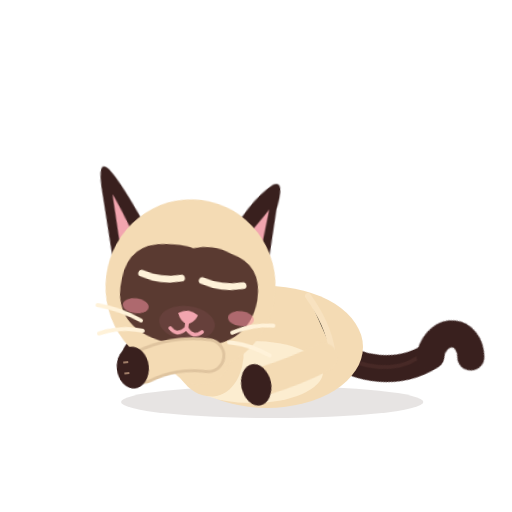
t = 0.00 s
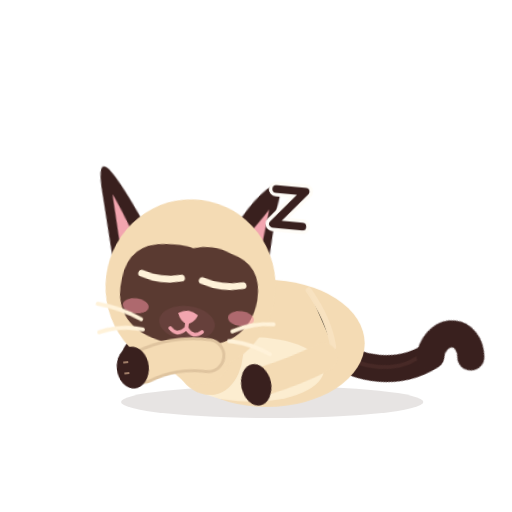
t = 1.09 s
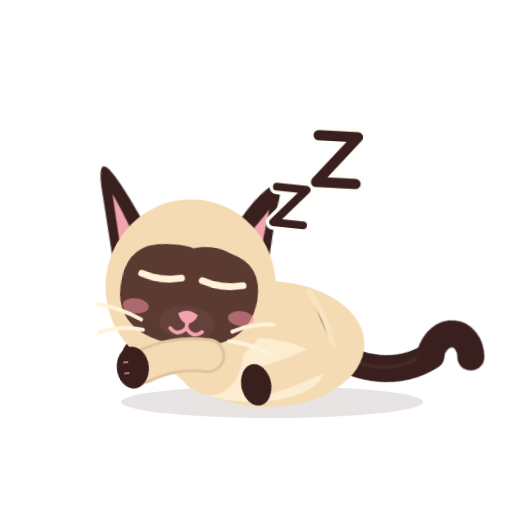
t = 2.00 s
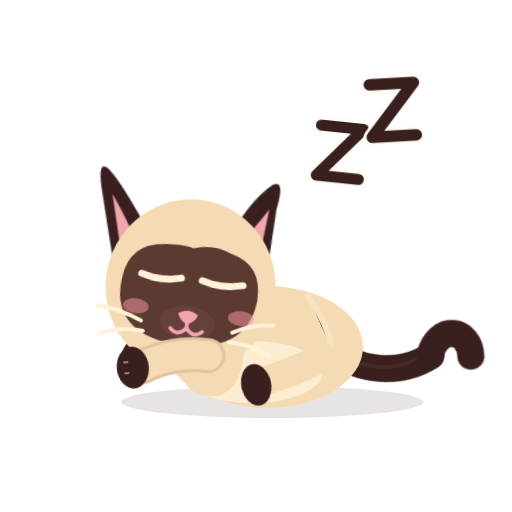
t = 2.99 s
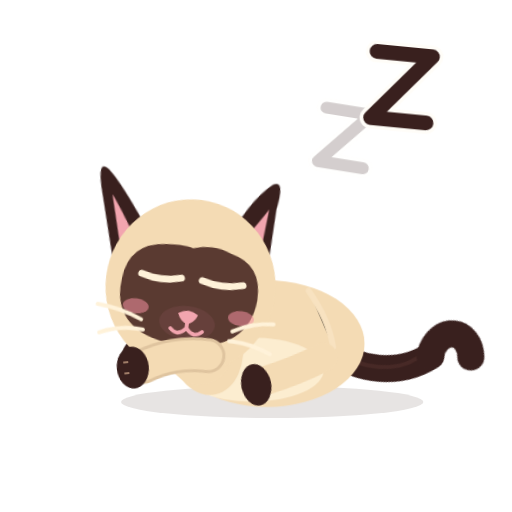
t = 4.00 s
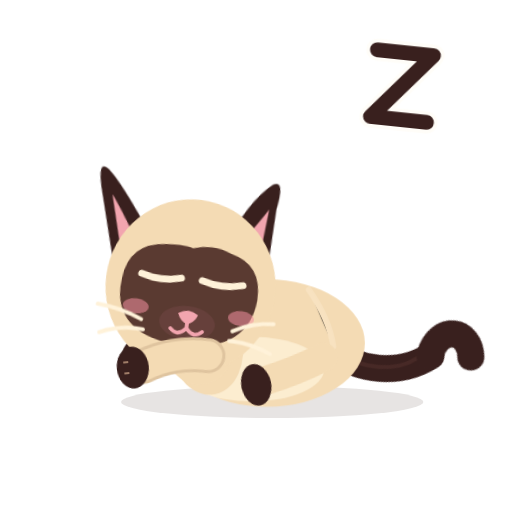
t = 4.55 s

The animated SVG that drew these frames (rendered in a browser with its animation timeline set to each time). Animation: 20 CSS @keyframes rules; one cycle of 6.00 s, repeats indefinitely.

<?xml version="1.0" encoding="UTF-8"?>
<svg xmlns="http://www.w3.org/2000/svg" viewBox="0 0 512 512" width="512" height="512" role="img" aria-label="Azami · Dort">
<title>Azami · Dort</title><desc>Couchée en boule, les pattes repliées sous elle, la tête posée, les yeux clos ; elle respire lentement et des z s’envolent.</desc>
<style><![CDATA[
*{animation-fill-mode:both}
#character{transform-box:view-box;transform-origin:255px 402px}#core{transform-box:view-box;transform-origin:268px 330px}#neck{transform-box:view-box;transform-origin:196px 300px}#head{transform-box:view-box;transform-origin:178px 290px}#ear-left{transform-box:view-box;transform-origin:112px 170px}#ear-right{transform-box:view-box;transform-origin:231px 170px}#tail{transform-box:view-box;transform-origin:339px 296px}#tail-tip{transform-box:view-box;transform-origin:377px 214px}#eye-l{transform-box:view-box;transform-origin:146px 211px}#eye-r{transform-box:view-box;transform-origin:207px 211px}#pupils-l{transform-box:view-box;transform-origin:146px 211px}#pupils-r{transform-box:view-box;transform-origin:207px 211px}#mouth-open{transform-box:view-box;transform-origin:177px 262px}#blush{transform-box:view-box;transform-origin:177px 245px}#whiskers{transform-box:view-box;transform-origin:177px 262px}#front-near{transform-box:view-box;transform-origin:211px 312px}#front-far{transform-box:view-box;transform-origin:210px 312px}#back-near{transform-box:view-box;transform-origin:324px 316px}#back-far{transform-box:view-box;transform-origin:320px 316px}#Xz0{transform-box:view-box;transform-origin:280px 232px}#Xz1{transform-box:view-box;transform-origin:330px 178px}#Xz2{transform-box:view-box;transform-origin:392px 112px}
#Xz0{opacity:0}#Xz1{opacity:0}#Xz2{opacity:0}#eyes-happy{opacity:0}#mouth-open{opacity:0}#character{transform:translate(0px,50px) rotate(0deg) scale(1,1)}#front-near{transform:translate(-6px,-6px) rotate(84deg) scale(1,1)}#front-far{transform:translate(-2px,-10px) rotate(80deg) scale(1,1)}#back-near{transform:translate(-4px,-8px) rotate(78deg) scale(1,1)}#back-far{transform:translate(0px,-10px) rotate(74deg) scale(1,1)}#head{transform:translate(6px,16px) rotate(7deg) scale(1,1)}#neck{transform:translate(0px,8px) rotate(4deg) scale(1,1)}#tail{transform:translate(0px,6px) rotate(68deg) scale(1,1)}#tail-tip{transform:translate(0px,0px) rotate(-40deg) scale(1,1)}#ear-left{transform:translate(0px,0px) rotate(-8deg) scale(1,1)}#ear-right{transform:translate(0px,0px) rotate(6deg) scale(1,1)}#eye-l{transform:translate(0px,0px) rotate(0deg) scale(1,1)}#eye-r{transform:translate(0px,0px) rotate(0deg) scale(1,1)}#eyes-blink{transform:translate(0px,0px) rotate(0deg) scale(1,1)}#ground-shadow{transform:translate(0px,0px) rotate(0deg) scale(1.08,1)}
#character{animation:k-character 6.0s infinite}
@keyframes k-character{0.0%{transform:translate(0px,50px) rotate(0deg) scale(1,1);opacity:1;animation-timing-function:linear}100.0%{transform:translate(0px,50px) rotate(0deg) scale(1,1);opacity:1;animation-timing-function:linear}}
#front-near{animation:k-front-near 6.0s infinite}
@keyframes k-front-near{0.0%{transform:translate(-6px,-6px) rotate(84deg) scale(1,1);opacity:1;animation-timing-function:linear}100.0%{transform:translate(-6px,-6px) rotate(84deg) scale(1,1);opacity:1;animation-timing-function:linear}}
#front-far{animation:k-front-far 6.0s infinite}
@keyframes k-front-far{0.0%{transform:translate(-2px,-10px) rotate(80deg) scale(1,1);opacity:1;animation-timing-function:linear}100.0%{transform:translate(-2px,-10px) rotate(80deg) scale(1,1);opacity:1;animation-timing-function:linear}}
#back-near{animation:k-back-near 6.0s infinite}
@keyframes k-back-near{0.0%{transform:translate(-4px,-8px) rotate(78deg) scale(1,1);opacity:1;animation-timing-function:linear}100.0%{transform:translate(-4px,-8px) rotate(78deg) scale(1,1);opacity:1;animation-timing-function:linear}}
#back-far{animation:k-back-far 6.0s infinite}
@keyframes k-back-far{0.0%{transform:translate(0px,-10px) rotate(74deg) scale(1,1);opacity:1;animation-timing-function:linear}100.0%{transform:translate(0px,-10px) rotate(74deg) scale(1,1);opacity:1;animation-timing-function:linear}}
#head{animation:k-head 6.0s infinite}
@keyframes k-head{0.0%{transform:translate(6px,16px) rotate(7deg) scale(1,1);opacity:1;animation-timing-function:linear}100.0%{transform:translate(6px,16px) rotate(7deg) scale(1,1);opacity:1;animation-timing-function:linear}}
#neck{animation:k-neck 6.0s infinite}
@keyframes k-neck{0.0%{transform:translate(0px,8px) rotate(4deg) scale(1,1);opacity:1;animation-timing-function:linear}100.0%{transform:translate(0px,8px) rotate(4deg) scale(1,1);opacity:1;animation-timing-function:linear}}
#tail{animation:k-tail 6.0s infinite}
@keyframes k-tail{0.0%{transform:translate(0px,6px) rotate(68deg) scale(1,1);opacity:1;animation-timing-function:linear}100.0%{transform:translate(0px,6px) rotate(68deg) scale(1,1);opacity:1;animation-timing-function:linear}}
#tail-tip{animation:k-tail-tip 6.0s infinite}
@keyframes k-tail-tip{0.0%{transform:translate(0px,0px) rotate(-40deg) scale(1,1);opacity:1;animation-timing-function:linear}33.333%{transform:translate(0px,0px) rotate(-40deg) scale(1,1);opacity:1;animation-timing-function:cubic-bezier(.45,0,.55,1)}41.667%{transform:translate(0px,0px) rotate(-58deg) scale(1,1);opacity:1;animation-timing-function:cubic-bezier(.45,0,.55,1)}51.667%{transform:translate(0px,0px) rotate(-40deg) scale(1,1);opacity:1;animation-timing-function:cubic-bezier(.45,0,.55,1)}100.0%{transform:translate(0px,0px) rotate(-40deg) scale(1,1);opacity:1;animation-timing-function:linear}}
#ear-left{animation:k-ear-left 6.0s infinite}
@keyframes k-ear-left{0.0%{transform:translate(0px,0px) rotate(-8deg) scale(1,1);opacity:1;animation-timing-function:linear}100.0%{transform:translate(0px,0px) rotate(-8deg) scale(1,1);opacity:1;animation-timing-function:linear}}
#ear-right{animation:k-ear-right 6.0s infinite}
@keyframes k-ear-right{0.0%{transform:translate(0px,0px) rotate(6deg) scale(1,1);opacity:1;animation-timing-function:linear}60.0%{transform:translate(0px,0px) rotate(6deg) scale(1,1);opacity:1;animation-timing-function:cubic-bezier(.5,0,.75,0)}61.667%{transform:translate(0px,0px) rotate(18deg) scale(1,1);opacity:1;animation-timing-function:cubic-bezier(.34,1.56,.64,1)}64.167%{transform:translate(0px,0px) rotate(4deg) scale(1,1);opacity:1;animation-timing-function:cubic-bezier(.2,.8,.3,1)}66.667%{transform:translate(0px,0px) rotate(6deg) scale(1,1);opacity:1;animation-timing-function:linear}100.0%{transform:translate(0px,0px) rotate(6deg) scale(1,1);opacity:1;animation-timing-function:linear}}
#eye-l{animation:k-eye-l 6.0s infinite}
@keyframes k-eye-l{0.0%{transform:translate(0px,0px) rotate(0deg) scale(1,1);opacity:0;animation-timing-function:linear}100.0%{transform:translate(0px,0px) rotate(0deg) scale(1,1);opacity:0;animation-timing-function:linear}}
#eye-r{animation:k-eye-r 6.0s infinite}
@keyframes k-eye-r{0.0%{transform:translate(0px,0px) rotate(0deg) scale(1,1);opacity:0;animation-timing-function:linear}100.0%{transform:translate(0px,0px) rotate(0deg) scale(1,1);opacity:0;animation-timing-function:linear}}
#eyes-blink{animation:k-eyes-blink 6.0s infinite}
@keyframes k-eyes-blink{0.0%{transform:translate(0px,0px) rotate(0deg) scale(1,1);opacity:1;animation-timing-function:linear}100.0%{transform:translate(0px,0px) rotate(0deg) scale(1,1);opacity:1;animation-timing-function:linear}}
#ground-shadow{animation:k-ground-shadow 6.0s infinite}
@keyframes k-ground-shadow{0.0%{transform:translate(0px,0px) rotate(0deg) scale(1.08,1);opacity:1;animation-timing-function:linear}100.0%{transform:translate(0px,0px) rotate(0deg) scale(1.08,1);opacity:1;animation-timing-function:linear}}
#Xz0{animation:k-Xz0 6.0s infinite}
@keyframes k-Xz0{0.0%{transform:translate(0px,14px) rotate(-8deg) scale(0.5,0.5);opacity:0;animation-timing-function:steps(1,end)}2.5%{transform:translate(0px,0px) rotate(-4deg) scale(0.8,0.8);opacity:1;animation-timing-function:cubic-bezier(.2,.8,.3,1)}33.333%{transform:translate(10px,-26px) rotate(6deg) scale(1.05,1.05);opacity:1;animation-timing-function:cubic-bezier(.45,0,.55,1)}48.333%{transform:translate(16px,-44px) rotate(10deg) scale(1.15,1.15);opacity:0;animation-timing-function:linear}100.0%{transform:translate(0px,0px) rotate(0deg) scale(1,1);opacity:0;animation-timing-function:linear}}
#Xz1{animation:k-Xz1 6.0s infinite}
@keyframes k-Xz1{0.0%{transform:translate(0px,0px) rotate(0deg) scale(1,1);opacity:0;animation-timing-function:linear}23.333%{transform:translate(0px,14px) rotate(-8deg) scale(0.5,0.5);opacity:0;animation-timing-function:steps(1,end)}25.833%{transform:translate(0px,0px) rotate(-4deg) scale(0.8,0.8);opacity:1;animation-timing-function:cubic-bezier(.2,.8,.3,1)}56.667%{transform:translate(10px,-26px) rotate(6deg) scale(1.05,1.05);opacity:1;animation-timing-function:cubic-bezier(.45,0,.55,1)}71.667%{transform:translate(16px,-44px) rotate(10deg) scale(1.15,1.15);opacity:0;animation-timing-function:linear}100.0%{transform:translate(0px,0px) rotate(0deg) scale(1,1);opacity:0;animation-timing-function:linear}}
#Xz2{animation:k-Xz2 6.0s infinite}
@keyframes k-Xz2{0.0%{transform:translate(0px,0px) rotate(0deg) scale(1,1);opacity:0;animation-timing-function:linear}46.667%{transform:translate(0px,14px) rotate(-8deg) scale(0.5,0.5);opacity:0;animation-timing-function:steps(1,end)}49.167%{transform:translate(0px,0px) rotate(-4deg) scale(0.8,0.8);opacity:1;animation-timing-function:cubic-bezier(.2,.8,.3,1)}80.0%{transform:translate(10px,-26px) rotate(6deg) scale(1.05,1.05);opacity:1;animation-timing-function:cubic-bezier(.45,0,.55,1)}95.0%{transform:translate(16px,-44px) rotate(10deg) scale(1.15,1.15);opacity:0;animation-timing-function:linear}100.0%{transform:translate(0px,0px) rotate(0deg) scale(1,1);opacity:0;animation-timing-function:linear}}
#core{animation:c-core 3.0s infinite}
@keyframes c-core{0.0%{transform:translate(0px,0px) rotate(0deg) scale(1,1);opacity:1;animation-timing-function:cubic-bezier(.45,0,.55,1)}46.667%{transform:translate(0px,-2.5px) rotate(0deg) scale(1.02,1.045);opacity:1;animation-timing-function:cubic-bezier(.45,0,.55,1)}100.0%{transform:translate(0px,0px) rotate(0deg) scale(1,1);opacity:1;animation-timing-function:cubic-bezier(.45,0,.55,1)}}
#whiskers{animation:c-whiskers 3.0s infinite}
@keyframes c-whiskers{0.0%{transform:translate(0px,0px) rotate(0deg) scale(1,1);opacity:1;animation-timing-function:cubic-bezier(.45,0,.55,1)}46.667%{transform:translate(0px,-1.5px) rotate(0deg) scale(1,1);opacity:1;animation-timing-function:cubic-bezier(.45,0,.55,1)}100.0%{transform:translate(0px,0px) rotate(0deg) scale(1,1);opacity:1;animation-timing-function:cubic-bezier(.45,0,.55,1)}}
@media(prefers-reduced-motion:reduce){*{animation:none!important}}
]]></style>


<g id="ground-shadow"><ellipse cx="252" cy="402" rx="140" ry="16" fill="#39201E" opacity=".12"/></g>
<g id="character">
  <g id="tail">
    <path d="M334 302 C363 286 384 250 377 212" stroke="#39201E" stroke-width="27" stroke-linecap="round" fill="none"/>
    <path d="M336 302 C365 279 379 251 374 226" stroke="#6B403A" stroke-width="4" stroke-linecap="round" fill="none" opacity=".28"/>
    <g id="tail-tip"><path d="M377 213 C370 180 401 171 414 195" stroke="#39201E" stroke-width="27" stroke-linecap="round" fill="none"/></g>
  </g>
  <g id="back-far"><path d="M320 313 Q314 343 322 376" stroke="#DFC49F" stroke-width="26" fill="none" stroke-linecap="round"/><ellipse cx="324" cy="384" rx="19" ry="14" fill="#39201E"/></g>
  <g id="front-far"><path d="M210 309 Q198 344 205 377" stroke="#E6CCA7" stroke-width="27" fill="none" stroke-linecap="round"/><ellipse cx="205" cy="385" rx="19" ry="13" fill="#39201E"/></g>
  <g id="core">
    <ellipse cx="267" cy="297" rx="96" ry="61" fill="#F4DBB4"/>
    <ellipse cx="252" cy="322" rx="71" ry="31" fill="#FFF2D9" opacity=".78"/>
    <ellipse cx="206" cy="296" rx="37" ry="51" transform="rotate(-12 206 296)" fill="#F4DBB4"/>
    <path d="M308 246 Q328 274 332 300" stroke="#F9E4C3" stroke-width="6" opacity=".8" stroke-linecap="round"/>
  </g>
  <g id="back-near"><path d="M324 313 Q332 342 335 377" stroke="#F4DBB4" stroke-width="29" fill="none" stroke-linecap="round"/><ellipse cx="337" cy="384" rx="21" ry="15" fill="#39201E"/></g>
  <g id="neck"><ellipse cx="196" cy="276" rx="39" ry="51" transform="rotate(-10 196 276)" fill="#F4DBB4"/></g>
  <g id="head">
    <g id="ear-left"><path d="M130 178 Q102 124 89 110 Q78 99 81 127 L92 206Z" fill="#39201E"/><path d="M112 175 Q98 145 92 135 L98 181Z" fill="#F2A5AF"/></g>
    <g id="ear-right"><path d="M206 177 Q219 129 239 108 Q250 100 248 131 L253 196Z" fill="#39201E"/><path d="M220 174 Q235 146 241 133 L242 176Z" fill="#F2A5AF"/></g>
    <ellipse cx="176" cy="220" rx="85" ry="87" fill="#F4DBB4"/>
    <path d="M107 220 Q110 184 147 181 Q166 179 174 182 Q194 175 213 183 Q245 190 244 226 Q241 276 179 280 Q114 280 107 237 Q106 229 107 220Z" fill="#5A3A31"/>
    <g id="blush"><ellipse cx="124" cy="246" rx="13" ry="7.5" fill="#F48FA0" opacity=".55"/><ellipse cx="230" cy="246" rx="13" ry="7.5" fill="#F48FA0" opacity=".55"/></g>
    <g id="eye-l"><g transform="translate(146 211)"><g id="pupils-l"><ellipse rx="23" ry="26" fill="#78C8F0"/><ellipse cx="1" cy="4" rx="16" ry="19" fill="#163C5C"/>
      <ellipse cx="0" cy="12" rx="12" ry="6" fill="#4E9FCF" opacity=".55"/><circle cx="-6" cy="-9" r="8" fill="#FFFFFF"/><circle cx="8" cy="8" r="3.6" fill="#FFFFFF"/><circle cx="-11" cy="5" r="1.8" fill="#FFFFFF" opacity=".9"/></g></g></g>
    <g id="eye-r"><g transform="translate(207 211)"><g id="pupils-r"><ellipse rx="23" ry="26" fill="#78C8F0"/><ellipse cx="1" cy="4" rx="16" ry="19" fill="#163C5C"/>
      <ellipse cx="0" cy="12" rx="12" ry="6" fill="#4E9FCF" opacity=".55"/><circle cx="-6" cy="-9" r="8" fill="#FFFFFF"/><circle cx="8" cy="8" r="3.6" fill="#FFFFFF"/><circle cx="-11" cy="5" r="1.8" fill="#FFFFFF" opacity=".9"/></g></g></g>
    <g id="eyes-blink"><path d="M126 213 Q146 219 166 213 M187 213 Q207 219 228 213" stroke="#FFF2D9" stroke-width="7" stroke-linecap="round" fill="none"/></g>
    <g id="eyes-happy"><path d="M127 218 Q146 194 165 218 M188 218 Q207 194 226 218" stroke="#FFF2D9" stroke-width="7.5" stroke-linecap="round" fill="none"/></g>
    <ellipse cx="177" cy="257" rx="28" ry="17" fill="#66403B"/>
    <path d="M167 248 Q177 241 187 248 Q184 256 177 258 Q170 256 167 248Z" fill="#F2A5AF"/>
    <g id="mouth-smile" stroke="#F2A5AF" stroke-width="3.8" stroke-linecap="round" fill="none"><path d="M177 257 V262 M177 262 Q169 272 161 264 M177 262 Q185 272 193 264"/></g>
    <g id="mouth-open"><ellipse cx="177" cy="268" rx="11" ry="13" fill="#8F4357"/><path d="M170 274 Q177 266 184 274 Q177 281 170 274Z" fill="#F6A2B0"/></g>
    <g id="whiskers" stroke="#FFF2D9" stroke-width="4" stroke-linecap="round" fill="none"><path d="M131 260 Q109 251 86 250 M134 270 Q111 268 91 278 M223 261 Q242 250 263 249 M221 271 Q241 270 263 279"/></g>
    
  </g>
  <g id="front-near"><path d="M211 309 Q203 343 215 375" stroke="#DFC49F" stroke-width="35" fill="none" stroke-linecap="round"/><path d="M211 309 Q203 343 215 375" stroke="#F4DBB4" stroke-width="29" fill="none" stroke-linecap="round"/><ellipse cx="215" cy="385" rx="21" ry="16" fill="#39201E"/><path d="M209 389 L209 394 M220 389 L220 394" stroke="#F2C8A5" stroke-width="2" opacity=".56"/></g>
  
</g>

<g id="Xz0"><path d="M265.72 215.0 H294.28 L265.72 249.0 H294.28" fill="none" stroke="#FFFDF8" stroke-width="14.48" stroke-linecap="round" stroke-linejoin="round"/><path d="M265.72 215.0 H294.28 L265.72 249.0 H294.28" fill="none" stroke="#39201E" stroke-width="7.48" stroke-linecap="round" stroke-linejoin="round"/></g><g id="Xz1"><path d="M309.84 154.0 H350.16 L309.84 202.0 H350.16" fill="none" stroke="#FFFDF8" stroke-width="17.560000000000002" stroke-linecap="round" stroke-linejoin="round"/><path d="M309.84 154.0 H350.16 L309.84 202.0 H350.16" fill="none" stroke="#39201E" stroke-width="10.56" stroke-linecap="round" stroke-linejoin="round"/></g><g id="Xz2"><path d="M365.12 80.0 H418.88 L365.12 144.0 H418.88" fill="none" stroke="#FFFDF8" stroke-width="21.08" stroke-linecap="round" stroke-linejoin="round"/><path d="M365.12 80.0 H418.88 L365.12 144.0 H418.88" fill="none" stroke="#39201E" stroke-width="14.08" stroke-linecap="round" stroke-linejoin="round"/></g>
</svg>
